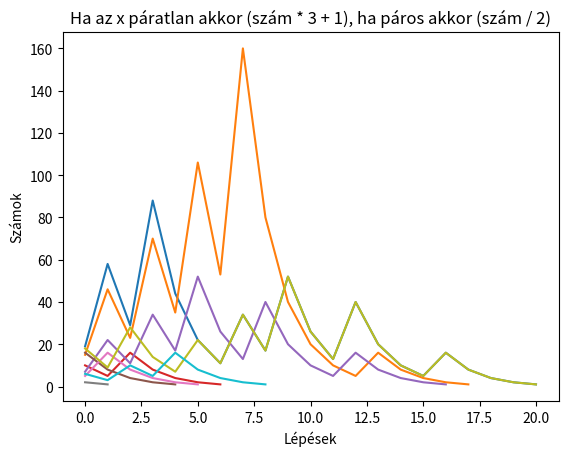

Here is the Python script that generated this plot:
import matplotlib.pyplot as plt
import random


vonalszin = ['blue', 'red', 'yellow', 'green', 'black', 'gray', 'autumn', 'bone', 'cool', 'copper', 'flag',
             'hot', 'hsv', 'jet', 'pink', 'prism', 'spring', 'summer', 'winter']
plt.title('Ha az x páratlan akkor (szám * 3 + 1), ha páros akkor (szám / 2)')
rajz = []
for i in range(10):
    szam = random.randint(1, 20)
    rajz.append(szam)
    print(i, szam)
    while szam > 1:
        if (szam % 2) == 1:
            szam = szam * 3 + 1
        else:
            szam = szam // 2
        rajz.append(szam)
    plt.plot(rajz, label='számok', color=random.shuffle(vonalszin))
    rajz.clear()
plt.xlabel('Lépések')
plt.ylabel('Számok')
plt.show()
